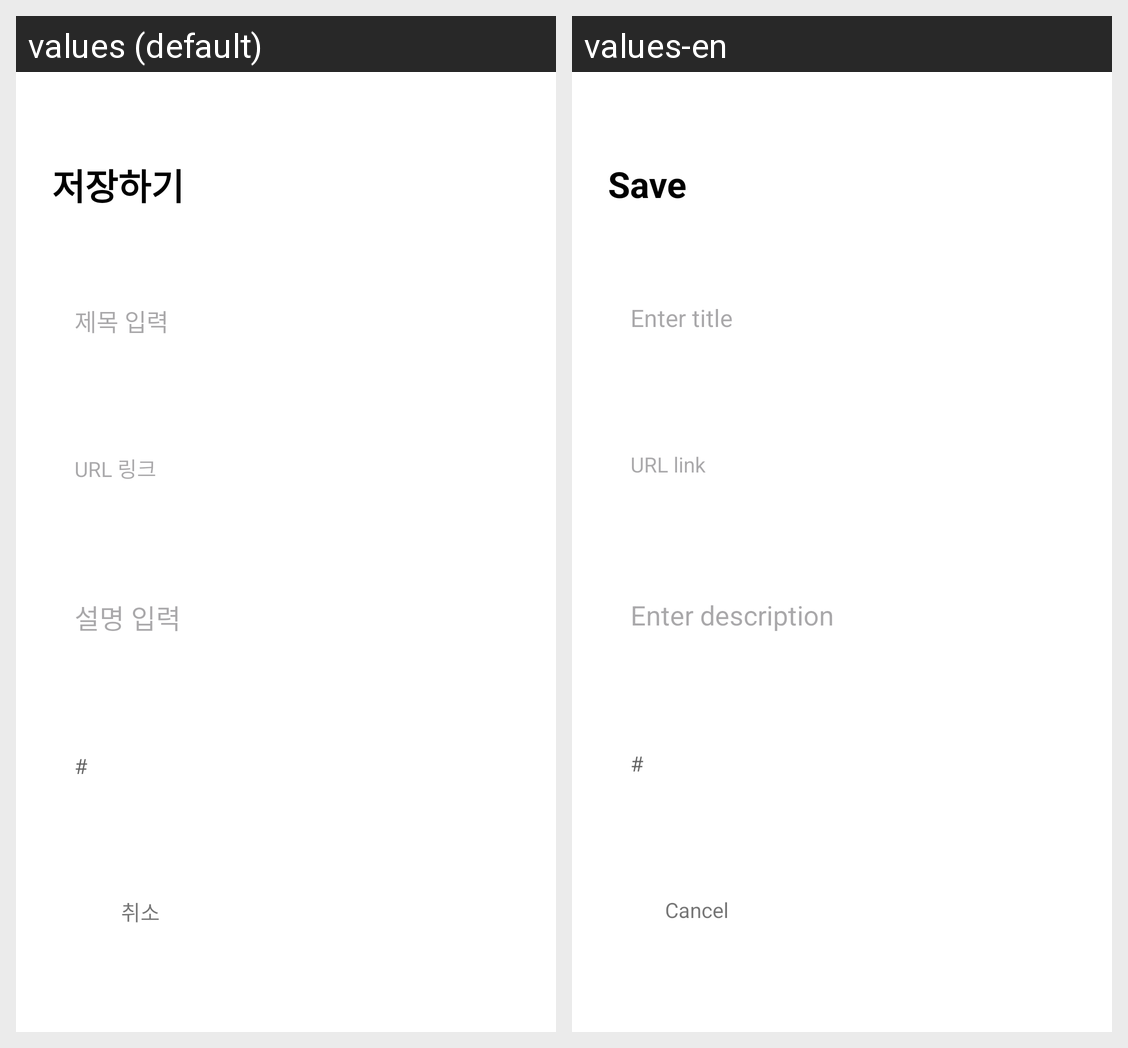

Locale-by-locale string values for the Android screen shown in this grid:
Android screen res/layout/activity_url_handling.xml rendered under 2 locales, left to right: values (default), values-en. Device: Nexus 5 (rendered at 1080×1920; each locale shown at half size, 540×960, under a caption strip naming it); theme Theme.Hook.Dialog.
Strings drawn on this screen, with the default value and each locale's value (text and hints the layout hard-codes, and strings that could not be matched under every locale, appear in the picture but are not listed):

save_hook
  values: 저장하기
  values-en: Save

hint_input_title
  values: 제목 입력
  values-en: Enter title

hint_url
  values: URL 링크
  values-en: URL link

hint_input_des
  values: 설명 입력
  values-en: Enter description

sharp
  values: #
  values-en: #

cancel2
  values: 취소
  values-en: Cancel

save
  values: 저장하기
  values-en: Save
